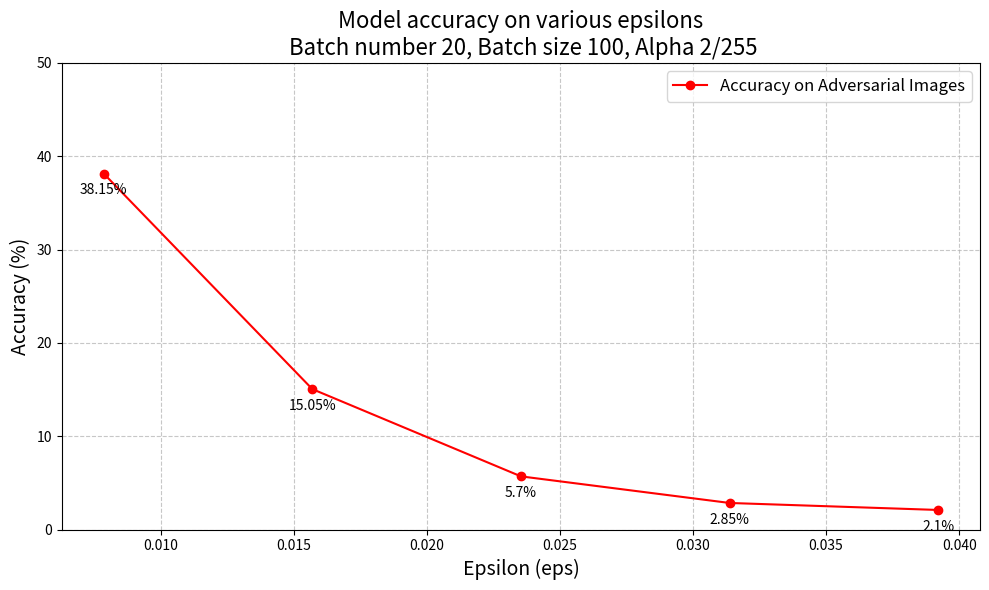

Write Python code to recreate this figure.
import matplotlib.pyplot as plt

# 数据
eps_values = [2/255, 4/255, 6/255, 8/255, 10/255]
adversarial_accuracy = [38.15, 15.05, 5.7, 2.85, 2.1]

plt.figure(figsize=(10, 6))
plt.plot(eps_values, adversarial_accuracy, 'r-o', label='Accuracy on Adversarial Images')

plt.title('Model accuracy on various epsilons\n Batch number 20, Batch size 100, Alpha 2/255', fontsize=16)
plt.xlabel('Epsilon (eps)', fontsize=14)
plt.ylabel('Accuracy (%)', fontsize=14)

plt.ylim(0, 50)

plt.grid(True, linestyle='--', alpha=0.7)

plt.legend(fontsize=12)

for i, txt in enumerate(adversarial_accuracy):
    plt.annotate(f'{txt}%', (eps_values[i], txt), textcoords="offset points", xytext=(0,-15), ha='center')

plt.tight_layout()
plt.show()